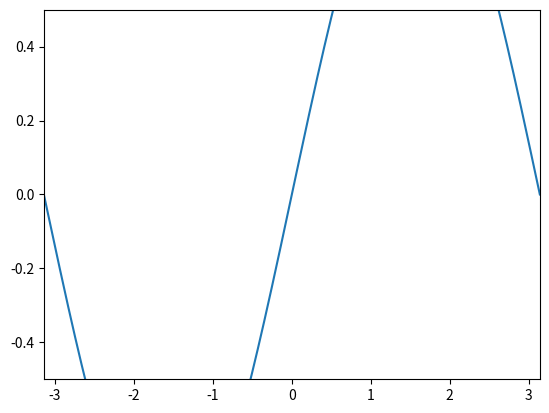

The script that saved this image:
# -*- coding:utf-8 -*-
import numpy as np
import matplotlib.pyplot as mpl

x = np.linspace(-np.pi, np.pi, num=1000)
y = np.sin(x)
# 设置x轴范围
mpl.xlim(-np.pi, np.pi)
# 设置y轴范围
mpl.ylim(-0.5, 0.5)
# 绘制图形
mpl.plot(x, y)
mpl.show()
